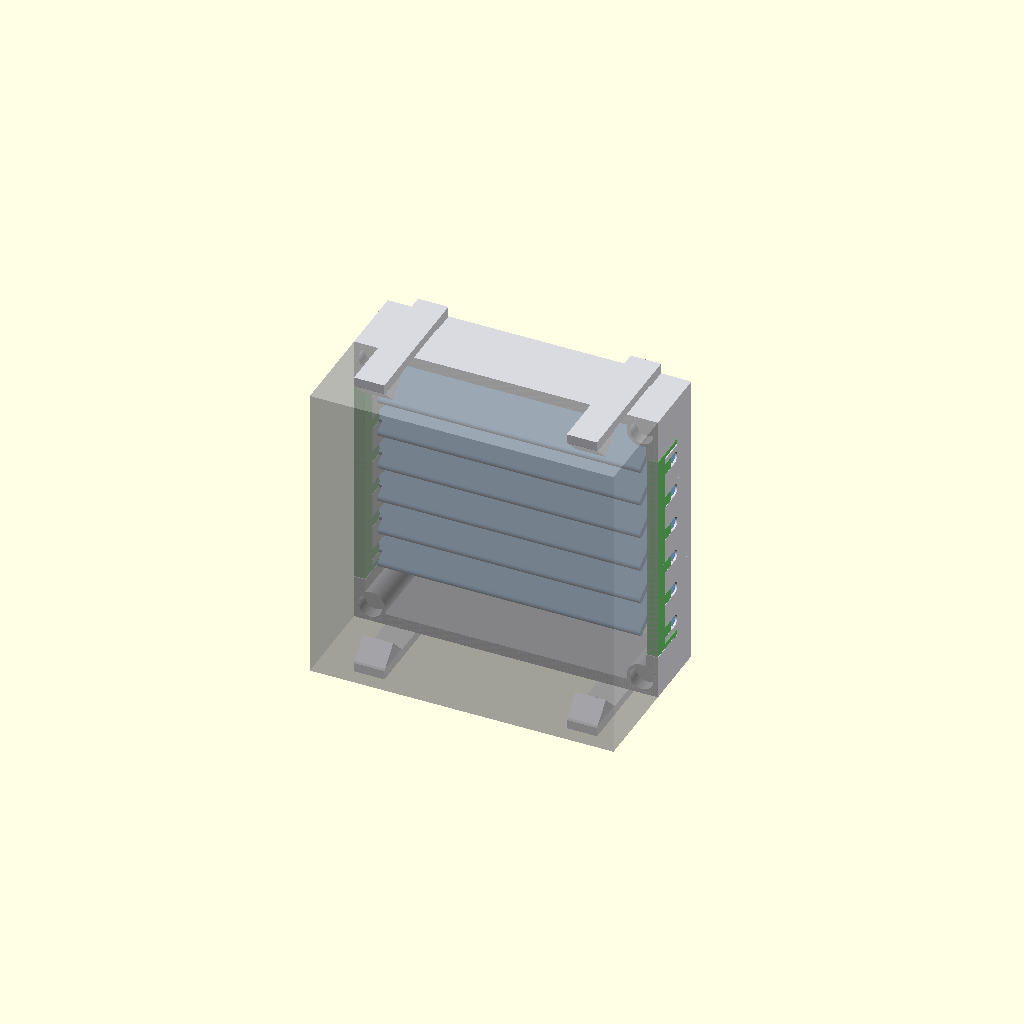
Cell 1 — every parameter at its default value.
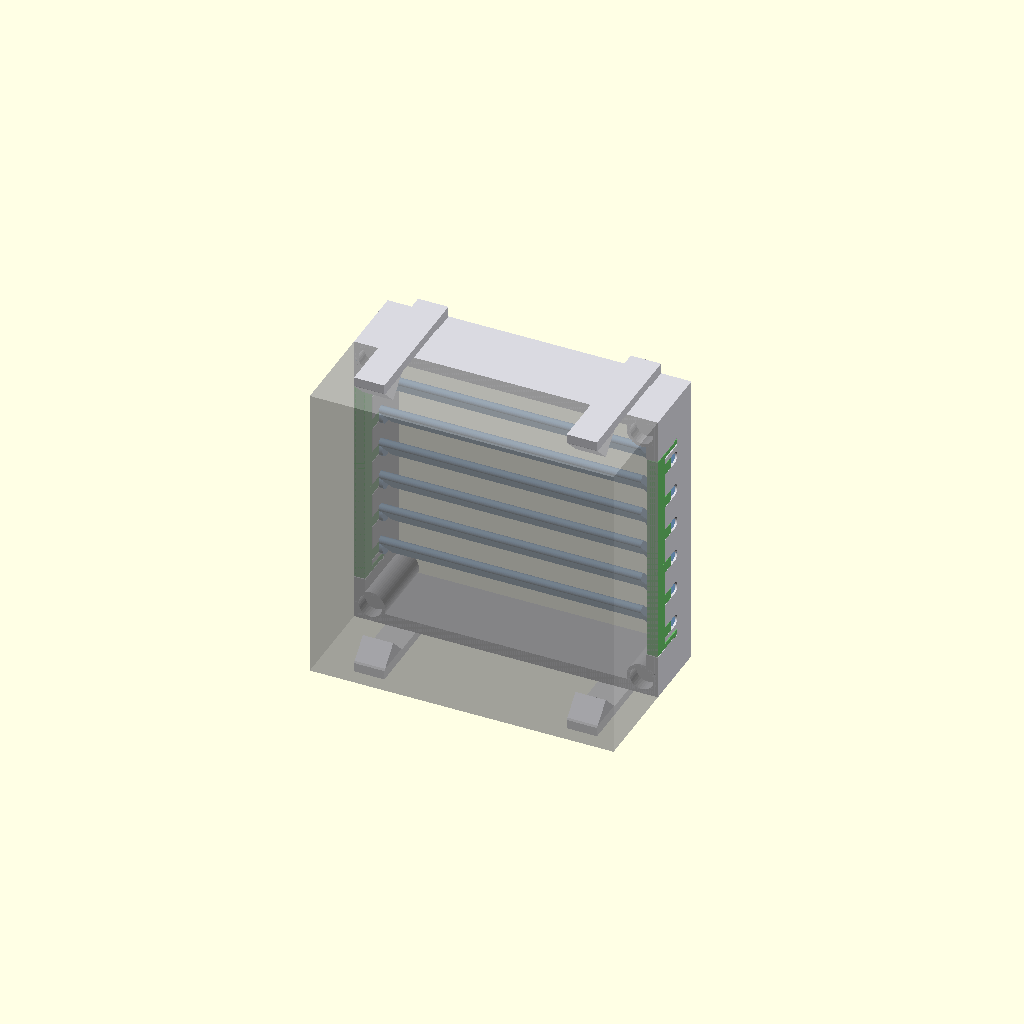
Cell 2: angle = -45 (everything else at default).
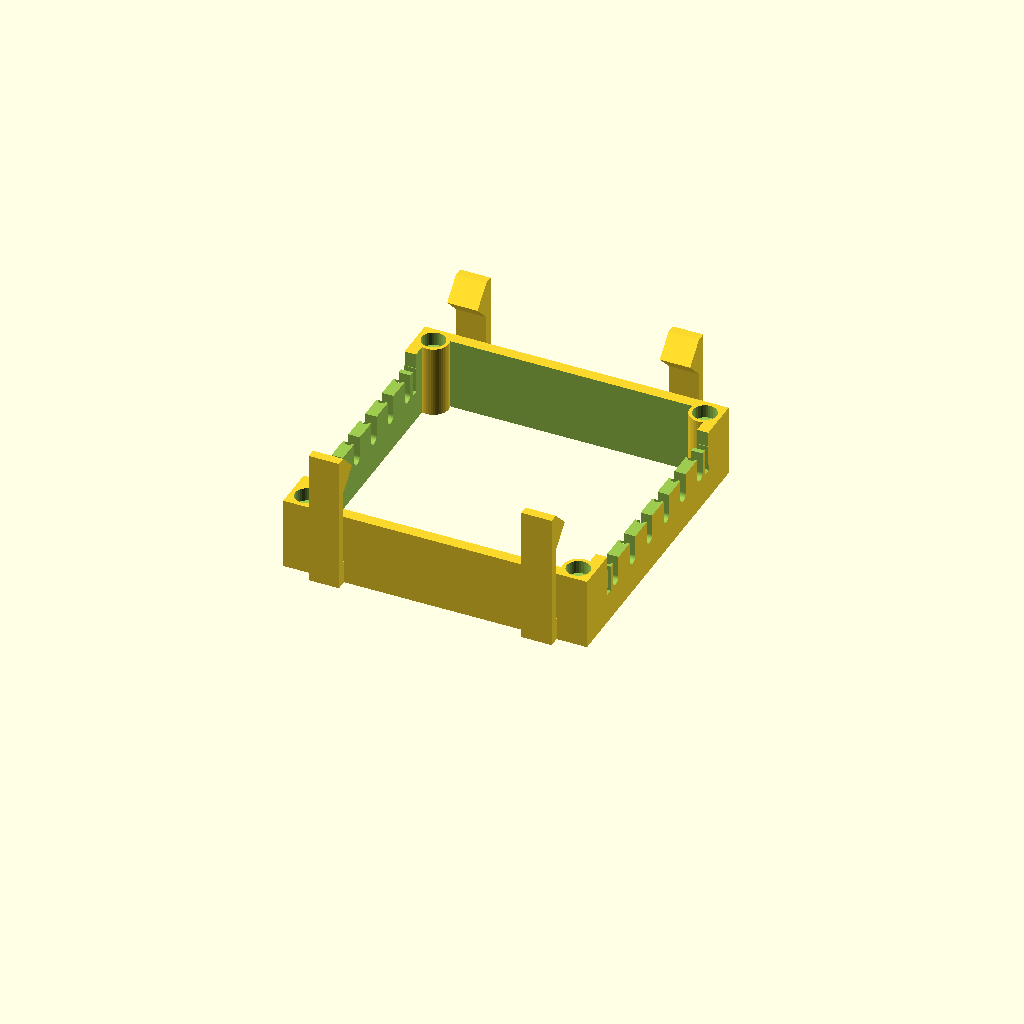
Cell 3: the same model with part = "chassis".
One fixed orthographic camera (rotation 55°, 0°, 25°; colour scheme Cornfield) for every cell.
Source of the model, cad/louvers.scad:
// =====================================================================
//  Window vent: adjustable louvers for the intake fan (optional add-on)
//  Parametric OpenSCAD model (tested with OpenSCAD 2021.01).
//
//  * A frame clips onto the room face of the intake fan: four hooks reach
//    back over the fan's corner flanges and catch behind them. Recesses in
//    its corners fit over the fan's screw heads. A firm pull takes it off.
//  * Six horizontal blades pivot on pins at both ends, in U-slots that
//    open toward the fan: the blades drop in from behind, and the fan's
//    face closes the slots.
//  * A link bar joins an offset pin on each blade, so turning any blade
//    turns them all. The pins' snug fit in the slots holds the angle.
//  * Two retaining combs, one per side wall, plug the slots behind the
//    pins, so the blades can't come out.
//  * The link bar runs 0.2 mm from the side wall (link_nopad). Optionally,
//    a thinner bar with a strip of 1 mm felt or foam tape on its outer face
//    rubs on the wall instead, for vibration damping and friction
//    (link_pad = true). On the other side, a collar on each blade's pivot
//    bears on the wall.
//
//  Coordinates: x across (blade span), z up, y along the airflow
//  (y = 0 on the fan face, y = depth on the room side).
// =====================================================================

/* [Part to show or export] */
part  = "assembly"; // [assembly, chassis, blade, link, link_nopad, retainer, peg_test2, peg_test2_view]
angle = 30;         // [-45:5:45] blade angle in the assembly preview (positive: air deflected upward)

/* [Frame] */
fan      = 80;      // fan size (the frame matches it)
fan_hole = 71.5;    // fan screw spacing
depth    = 19;      // frame depth along the airflow (room for the link's swing)
wall     = 3;       // frame walls
tube_r   = 4;       // corner posts, over the fan's screw heads
head     = [6.2, 3.5];  // recess for the fan screw heads (diameter, depth from the back face)

/* [Clips] */
flange   = 7;       // fan corner flange, front face (with the rubber pad) to its back side
clip_w   = 8;       // clip width (along x)
clip_edge = 8;      // distance from the fan's side edge to the clip: 8+ keeps them clear of the corner screws
                    // (closer, the retainer must stay under 2.8); the fan's flange allows clips up to 16 mm from the edge
clip_lip = 5;       // how far the retainer reaches in behind the flange (the fan allows 5 for clips under 14 wide)
clip_t   = 2.4;     // arm thickness
clip_root = 6;      // the arms are joined to the frame only over its front clip_root mm, so they flex over a long length

/* [Blades] */
n_blades = 6;
pitch    = 9.5;     // blade spacing (z); the link bar's ends then clear the corner posts at 45 deg
chord    = 12;      // blade width (along the airflow when open)
thick    = 2;       // blade thickness
pin_d    = 3;       // pivot and link pins
slot_w   = 3.05;    // pivot slots: just over the pin, so the blades turn stiffly and hold their angle
pin_in   = 2.5;     // how far the pivot pins reach into the walls
arm      = 6.5;     // link pin offset from the pivot (the bar clears the pivot pins up to 45 deg)

/* [Retaining combs] */
comb_t   = 4;       // spine thickness (y), in a rebate at the back of each side wall
comb_clr = 0.3;     // pegs stop this far short of the pivot pins
comb_fit = 0.2;     // peg clearance in its slot (z) (test prints: 0.15 a bit tight, 0.25 a bit loose)
comb_key = [1.5, 0.75];   // guide ridge under each peg (width, height), in a groove in the slot's floor: it keeps the
                    //   pegs centred in the wall as the comb goes in
key_shape = "round";  // [round, v] the ridge and groove: a half-cylinder (no sharp corners for the nozzle to round off)
                    //   or a 90 deg V (with comb_key[1] = comb_key[0] / 2)
key_clr  = 0.2;     // the groove's clearance around the ridge
snap_l   = 7;       // snap arm at each end of the comb: its length past the spine (y),
snap_t   = 1.2;     //   its thickness (z),
snap_b   = 0.4;     //   and the height of the barb near its tip

/* [Link] */
link_side = "front";  // [front, back] front: the blades go in turned over, so the link runs on the room side,
                    //   where a tab on it sets the angle; back: hidden between the blades and the fan
tab_w    = 8;       // front link: the tab's width (z)
tab_out  = 4;       //   how far it sticks out of the frame at +/- 45 deg (6.5 at 0)
rib      = [3, 0.4];   //   grip ribs along the tab near its tip, across the push (up or down), on the blade side
                    //   (count, height)
link_t   = 2.4;     // link bar thickness (x)
link_w   = 5;       // link bar width (y)
link_hole = 1.6;    // blind holes for the link pins, from the blade side (the pad side stays solid)
gap      = 0.5;     // running clearance
pad_t    = 1;       // friction pad on the link bar's outer face (felt or foam tape)
pad_sq   = 0.2;     // how much the pad is squeezed against the wall
link_pad = false;   // false: link_nopad, its bar thick enough to need no strip (tested); true: the link with a felt strip
nopad_clr = 0.2;    // link_nopad: its bar's clearance to the wall
collar   = [5, 1];  // collar on each blade's pivot, plain side (diameter, thickness), 0.2 from the wall

/* [Hidden] */
$fn = 48;
eps = 0.01;
xi  = fan / 2 - wall;                         // inner face of the side walls
yp  = depth / 2;                              // pivot axis (y)
zs  = [for (i = [0 : n_blades - 1]) (i - (n_blades - 1) / 2) * pitch];   // pivot heights
x0  = -xi + 0.2 + collar[1];                  // blade end, plain side (the collar sits between it and the wall)
xl  = xi - pad_t + pad_sq - link_t;           // link bar, inner face (its pad touches the wall)
link_np_t = xi - nopad_clr - xl;              // link_nopad: its bar's thickness (it fills the pad's room)
ya  = link_side == "front" ? arm : -arm;     // the link pins' offset from the pivot axis (y), installed
comb_peg = yp - pin_d / 2 - comb_clr;         // the comb's pegs reach this far (y)
x1  = xl - gap;                               // blade end, link side

assert(max(zs) + chord / 2 < fan_hole / 2 - tube_r, "outer blades would hit the corner tubes when turned");
assert(arm * cos(45) > link_w / 2 + pin_d / 2 + 0.3, "at 45 deg the link bar would touch the pivot pins");
assert(link_side == "front" || yp - arm - link_w / 2 > 0.3, "the link bar would touch the fan");
assert(link_side == "back" || yp + arm + link_w / 2 < depth, "the link bar would stick out of the frame");

/* =================== CHASSIS =================== */
// Prints front face down (y = depth on the bed): the slots open upward, nothing overhangs.
module chassis() {
    difference() {
        union() {
            difference() {
                translate([-fan / 2, 0, -fan / 2]) cube([fan, depth, fan]);
                translate([-xi, -1, -xi]) cube([2 * xi, depth + 2, 2 * xi]);
            }
            for (dx = [-1, 1], dz = [-1, 1])   // corner posts
                translate([dx * fan_hole / 2, 0, dz * fan_hole / 2]) rotate([-90, 0, 0]) cylinder(r = tube_r, h = depth);
            clips();
        }
        for (dx = [-1, 1], dz = [-1, 1])       // recesses over the fan's screw heads
            translate([dx * fan_hole / 2, -1, dz * fan_hole / 2]) rotate([-90, 0, 0]) cylinder(d = head[0], h = head[1] + 1, $fn = 32);
        for (sx = [-1, 1])                     // rebates for the retaining combs, at the back of the side walls
            translate([sx > 0 ? xi - eps : -fan / 2 - 1, -1, zs[0] - pitch / 2]) cube([wall + 1 + eps, comb_t + 1, (n_blades) * pitch]);
        for (z = zs, sx = [-1, 1]) {           // pivot slots, open toward the fan, through the side walls
            translate([sx > 0 ? xi - 1 : -fan / 2 - 1, 0, z]) rotate([0, 90, 0]) linear_extrude(wall + 2)
                hull() { translate([0, yp]) circle(d = slot_w); translate([0, -1]) circle(d = slot_w); }
            // the comb's guide groove in the slot floor, centred in the wall, 0.2 past the peg's end
            translate([sx * (xi + wall / 2), -1, z - slot_w / 2]) comb_key_shape(comb_key[0] + 2 * key_clr, comb_key[1] + key_clr, 1 + comb_peg + 0.2);
        }
        for (sx = [0, 1]) mirror([sx, 0, 0]) {   // channels for the combs' snap arms
            snap_channel(0, -1);
            snap_channel(n_blades - 1, 1);
        }
    }
}

// Four snap hooks, top and bottom near the corners. Seen from the side, each arm lies just outside the frame
// (0.4 mm away, so it flexes freely) and is joined to it only at the front; behind the frame it runs over the fan's
// flange, then a triangular retainer with 45 deg faces reaches in behind it (both faces print without overhang).
module clips() {
    g  = 0.4;                        // arm to frame gap
    z0 = fan / 2 + g;                // arm inner face
    yc = -(flange + 0.2);            // where the retainer starts (0.2 mm clearance behind the flange)
    for (sx = [-1, 1], sz = [-1, 1])
        translate([sx * (fan / 2 - clip_edge - clip_w / 2) - clip_w / 2, 0, 0]) mirror([0, 0, sz < 0 ? 1 : 0])
            rotate([90, 0, 90]) linear_extrude(clip_w) polygon([
                [depth, fan / 2 - eps], [depth, z0 + clip_t], [yc - 2 * clip_lip, z0 + clip_t], [yc - 2 * clip_lip, z0],
                [yc - clip_lip, z0 - clip_lip], [yc, z0], [depth - clip_root, z0], [depth - clip_root, fan / 2 - eps]]);
}

/* =================== BLADE =================== */
// Modelled open (chord along y), pivot axis on the x axis. Prints flat: the pins are flattened on the bed side.
module blade() {
    intersection() {
        union() {
            translate([x0, 0, 0]) rotate([0, 90, 0]) linear_extrude(x1 - x0)   // rounded-edge slat
                hull() for (s = [-1, 1]) translate([0, s * (chord / 2 - thick / 2)]) circle(d = thick);
            translate([-xi - pin_in, 0, 0]) rotate([0, 90, 0]) cylinder(d = pin_d, h = x0 + xi + pin_in + eps);   // pivot, plain side
            translate([x0 - collar[1], 0, 0]) rotate([0, 90, 0]) cylinder(d = collar[0], h = collar[1] + eps);       // collar
            translate([x1 - eps, 0, 0]) rotate([0, 90, 0]) cylinder(d = pin_d, h = xi + pin_in - x1 + eps);       // pivot, link side
            translate([x1 - eps, -arm, 0]) rotate([0, 90, 0]) cylinder(d = pin_d, h = gap + link_hole - 0.2 + eps); // link pin
            hull() {   // arm carrying the link pin, inside the blade's end
                translate([x1 - 2, 0, 0]) rotate([0, 90, 0]) cylinder(d = thick, h = 2);
                translate([x1 - 2, -arm, 0]) rotate([0, 90, 0]) cylinder(d = pin_d, h = 2);
            }
        }
        translate([-fan, -fan, -thick / 2]) cube([2 * fan, 2 * fan, fan]);   // flat underside for printing
    }
}

/* =================== RETAINING COMB =================== */
// Modelled in place in the +x wall (mirror it for the other one). A spine in the wall's back rebate, and a peg
// in each slot up to just short of the pivot pin. Prints flat, spine down.
// Each peg has a guide ridge along its underside, in a groove in the slot's floor. Past each end peg, a snap arm
// runs from the spine into its own channel through the wall, parallel to the pegs, 7 mm long so it flexes easily:
// a barb near its tip (45 deg faces) pushes it toward the pegs as it goes in, then clicks into a pocket at the
// bottom of the channel. A firm pull takes the comb out again (45 deg catch). Once the frame is on the fan, the
// fan's face holds the combs in anyway.
// i0, i1: its first and last pegs (0-based; the peg test makes a short one).
module retainer(i0 = 0, i1 = n_blades - 1) {
    zr = [zs[i0] - pitch / 2 + 0.2, zs[i1] + pitch / 2 - 0.2];
    snap_arm(i0, -1);
    snap_arm(i1, 1);
    translate([xi + 0.1, 0, 0]) {
        translate([0, 0, zr[0]]) cube([wall - 0.1, comb_t, zr[1] - zr[0]]);
        for (i = [i0 : i1]) {
            w = slot_w - comb_fit;
            translate([0, 0, zs[i] - w / 2]) {
                cube([wall - 0.1, comb_peg, w]);
                translate([wall / 2 - 0.1, 0, eps]) comb_key_shape(comb_key[0], comb_key[1] + eps, comb_peg);
            }
        }
    }
}
// the ridge or groove profile (width b, reaching down by h: a half-ellipse, a half-circle when h = b / 2, or a
// triangle), along y from 0 to len, its flat side centred on the origin
module comb_key_shape(b, h, len) rotate([-90, 0, 0]) linear_extrude(len)
    if (key_shape == "v") polygon([[-b / 2, 0], [b / 2, 0], [0, h]]);
    else intersection() { scale([1, 2 * h / b]) circle(d = b, $fn = 48); translate([-b, 0]) square(2 * b); }
// The arm and barb (comb), or the channel and pocket (wall, with clearances), past peg i, on side s (+1: up, -1: down).
// Drawn in (y, u), u outward from the arm's outer face, which is flush with the end of the spine.
module snap_arm(i, s) {
    zo = zs[i] + s * (pitch / 2 - 0.2);
    cd = comb_t + snap_l;
    translate([xi + 0.1, 0, 0]) rotate([90, 0, 90]) linear_extrude(wall - 0.1) polygon([for (q = [
        [comb_t - eps, -snap_t], [cd - 0.2, -snap_t], [cd - 0.2, 0],
        [cd - 0.6, 0], [cd - 0.6 - snap_b, snap_b], [cd - 1.0 - snap_b, snap_b],
        [cd - 1.0 - 2 * snap_b, 0], [comb_t - eps, 0]]) [q[0], zo + s * q[1]]]);
}
module snap_channel(i, s) {
    zo = zs[i] + s * (pitch / 2 - 0.2);
    cd = comb_t + snap_l;
    gi = snap_b + 0.05;   // room on the inner side for the arm to flex into
    yb = cd - 1.0 - 2 * snap_b;   // where the barb's catch face starts
    translate([xi - 1, 0, 0]) rotate([90, 0, 90]) linear_extrude(wall + 2) polygon([for (q = [
        [-1, -snap_t - gi], [cd, -snap_t - gi], [cd, snap_b + 0.1],
        [yb - 0.15 + snap_b + 0.1, snap_b + 0.1], [yb - 0.15, 0.05], [-1, 0.05]]) [q[0], zo + s * q[1]]]);
}

/* =================== LINK =================== */
// Prints flat. Modelled in place for the open position (blade angle 0). In front, it carries a tab in its middle,
// reaching out of the frame's front at every angle (the bar draws back by arm * (1 - cos a) as the blades turn).
// tb: the bar's thickness, link_t (with the felt strip) or link_np_t (link_nopad, no strip). The tab keeps link_t,
// flush with the bar's outer face, so both lie on the bed when printing.
module link(tb = link_t) {
    tab_l = depth + tab_out - (yp + arm * cos(45));   // the tab's reach, from the link pins' line
    y1 = yp + ya + tab_l;                              // its tip
    xt = xl + tb - link_t;                             // the tab's inner face
    difference() {
        union() {
            hull() for (z = [zs[0], zs[n_blades - 1]]) translate([xl, yp + ya, z]) rotate([0, 90, 0]) cylinder(d = link_w, h = tb);
            if (link_side == "front") {
                translate([xt, 0, 0]) rotate([90, 0, 90]) linear_extrude(link_t) hull() {   // drawn in (y, z)
                    translate([yp + ya, -tab_w / 2]) square([eps, tab_w]);
                    for (s = [-1, 1]) translate([y1 - 2, s * (tab_w / 2 - 2)]) circle(r = 2, $fn = 24);
                }
                for (i = [0 : rib[0] - 1])   // grip ribs along the tab, on the blade side (up when printing), clear of the blades
                    translate([xt - rib[1], y1 - 5, (i - (rib[0] - 1) / 2) * 2.2 - 0.4]) cube([rib[1] + eps, 4, 0.8]);
            }
        }
        for (z = zs) translate([xl - 1, yp + ya, z]) rotate([0, 90, 0]) cylinder(d = pin_d + 0.25, h = 1 + link_hole, $fn = 24);
    }
}

// The friction pad (bought: felt or foam tape), on the link bar's outer face, for the preview only.
module pad() hull() for (z = [zs[0], zs[n_blades - 1]]) translate([xl + link_t, yp + ya, z]) rotate([0, 90, 0]) cylinder(d = link_w, h = pad_t - pad_sq);

/* =================== PREVIEW =================== */
// The blade is modelled with its link pin toward the fan; in front, it goes in turned over (the same printed part).
module blade_at(z, a) translate([0, yp, z]) rotate([a + (link_side == "front" ? 180 : 0), 0, 0]) blade();
// the link follows the link pins: they turn about the pivot axis with the blades
module link_at(a) translate([0, ya * cos(a) - ya, ya * sin(a)]) link(link_pad ? link_t : link_np_t);

module assembly(a = angle) {
    color([0.85, 0.85, 0.88]) chassis();
    for (z = zs) color([0.55, 0.75, 0.95]) blade_at(z, a);
    color([0.95, 0.6, 0.25]) link_at(a);
    for (sx = [0, 1]) color([0.4, 0.75, 0.4]) mirror([sx, 0, 0]) retainer();
    if (link_pad) color([0.3, 0.3, 0.3]) translate([0, ya * cos(a) - ya, ya * sin(a)]) pad();
    %translate([-fan / 2, -25, -fan / 2]) cube([fan, 25, fan]);   // the fan (ghost)
}

if (part == "assembly") assembly();
if (part == "chassis")  translate([0, 0, depth]) rotate([-90, 0, 0]) chassis();              // front face on the bed
if (part == "blade")    translate([-x0 + pin_in + 3, 0, thick / 2]) blade();                  // flat, flattened pins down
if (part == "link")     rotate([0, 90, 0]) translate([-(xl + link_t), 0, 0]) link();   // flat, holes up
if (part == "link_nopad") rotate([0, 90, 0]) translate([-(xl + link_np_t), 0, 0]) link(link_np_t);   // the same, no felt
if (part == "retainer") rotate([90, 0, 0]) translate([-xi, 0, 0]) retainer();   // x2, spine down, pegs up
if (part == "peg_test2") peg_test2();
if (part == "peg_test2_view") peg_test2_view();

/* =================== PEG TEST (optional) =================== */
// The combs' fit without printing the whole frame: a slice of the +x side wall with three slots, cut from the
// chassis itself (so the same rebate, slots, grooves and snap channels), front face on the bed as the chassis
// prints; and a three-peg comb with its snap arms beside it, spine down.
module peg_test2_wall() {
    z0 = zs[1] - pitch / 2 - 2;
    difference() {
        intersection() {
            chassis();
            translate([xi - 1, -1, z0]) cube([wall + 2, depth + 2, 3 * pitch + 4]);
        }
        snap_channel(1, -1);
        snap_channel(3, 1);
    }
}
module peg_test2_comb() retainer(1, 3);
module peg_test2() {
    translate([0, 0, depth]) rotate([-90, 0, 0]) translate([-xi, 0, -zs[2]]) peg_test2_wall();
    translate([12, 0, 0]) rotate([90, 0, 0]) translate([-xi, 0, -zs[2]]) peg_test2_comb();
}
// in place, cut through the middle of the wall: how the arms sit in their channels
module peg_test2_view() intersection() {
    union() { color([0.8, 0.8, 0.85]) peg_test2_wall(); color([0.3, 0.7, 0.35]) peg_test2_comb(); }
    translate([xi + wall / 2, -2, zs[0]]) cube([wall, depth + 4, 4 * pitch]);
}
Parameter table extracted from the source (name, type, default, range or options):
part: string, default "assembly", options "assembly", "chassis", "blade", "link", "link_nopad", "retainer", "peg_test2", "peg_test2_view"
angle: number, default 30, range -45 to 45, step 5
fan: number, default 80
fan_hole: number, default 71.5
depth: number, default 19
wall: number, default 3
tube_r: number, default 4
head: vector, default [6.2, 3.5]
flange: number, default 7
clip_w: number, default 8
clip_edge: number, default 8
clip_lip: number, default 5
clip_t: number, default 2.4
clip_root: number, default 6
n_blades: number, default 6
pitch: number, default 9.5
chord: number, default 12
thick: number, default 2
pin_d: number, default 3
slot_w: number, default 3.05
pin_in: number, default 2.5
arm: number, default 6.5
comb_t: number, default 4
comb_clr: number, default 0.3
comb_fit: number, default 0.2
comb_key: vector, default [1.5, 0.75]
key_shape: string, default "round", options "round", "v"
key_clr: number, default 0.2
snap_l: number, default 7
snap_t: number, default 1.2
snap_b: number, default 0.4
link_side: string, default "front", options "front", "back"
tab_w: number, default 8
tab_out: number, default 4
rib: vector, default [3, 0.4]
link_t: number, default 2.4
link_w: number, default 5
link_hole: number, default 1.6
gap: number, default 0.5
pad_t: number, default 1
pad_sq: number, default 0.2
link_pad: bool, default false
nopad_clr: number, default 0.2
collar: vector, default [5, 1]
